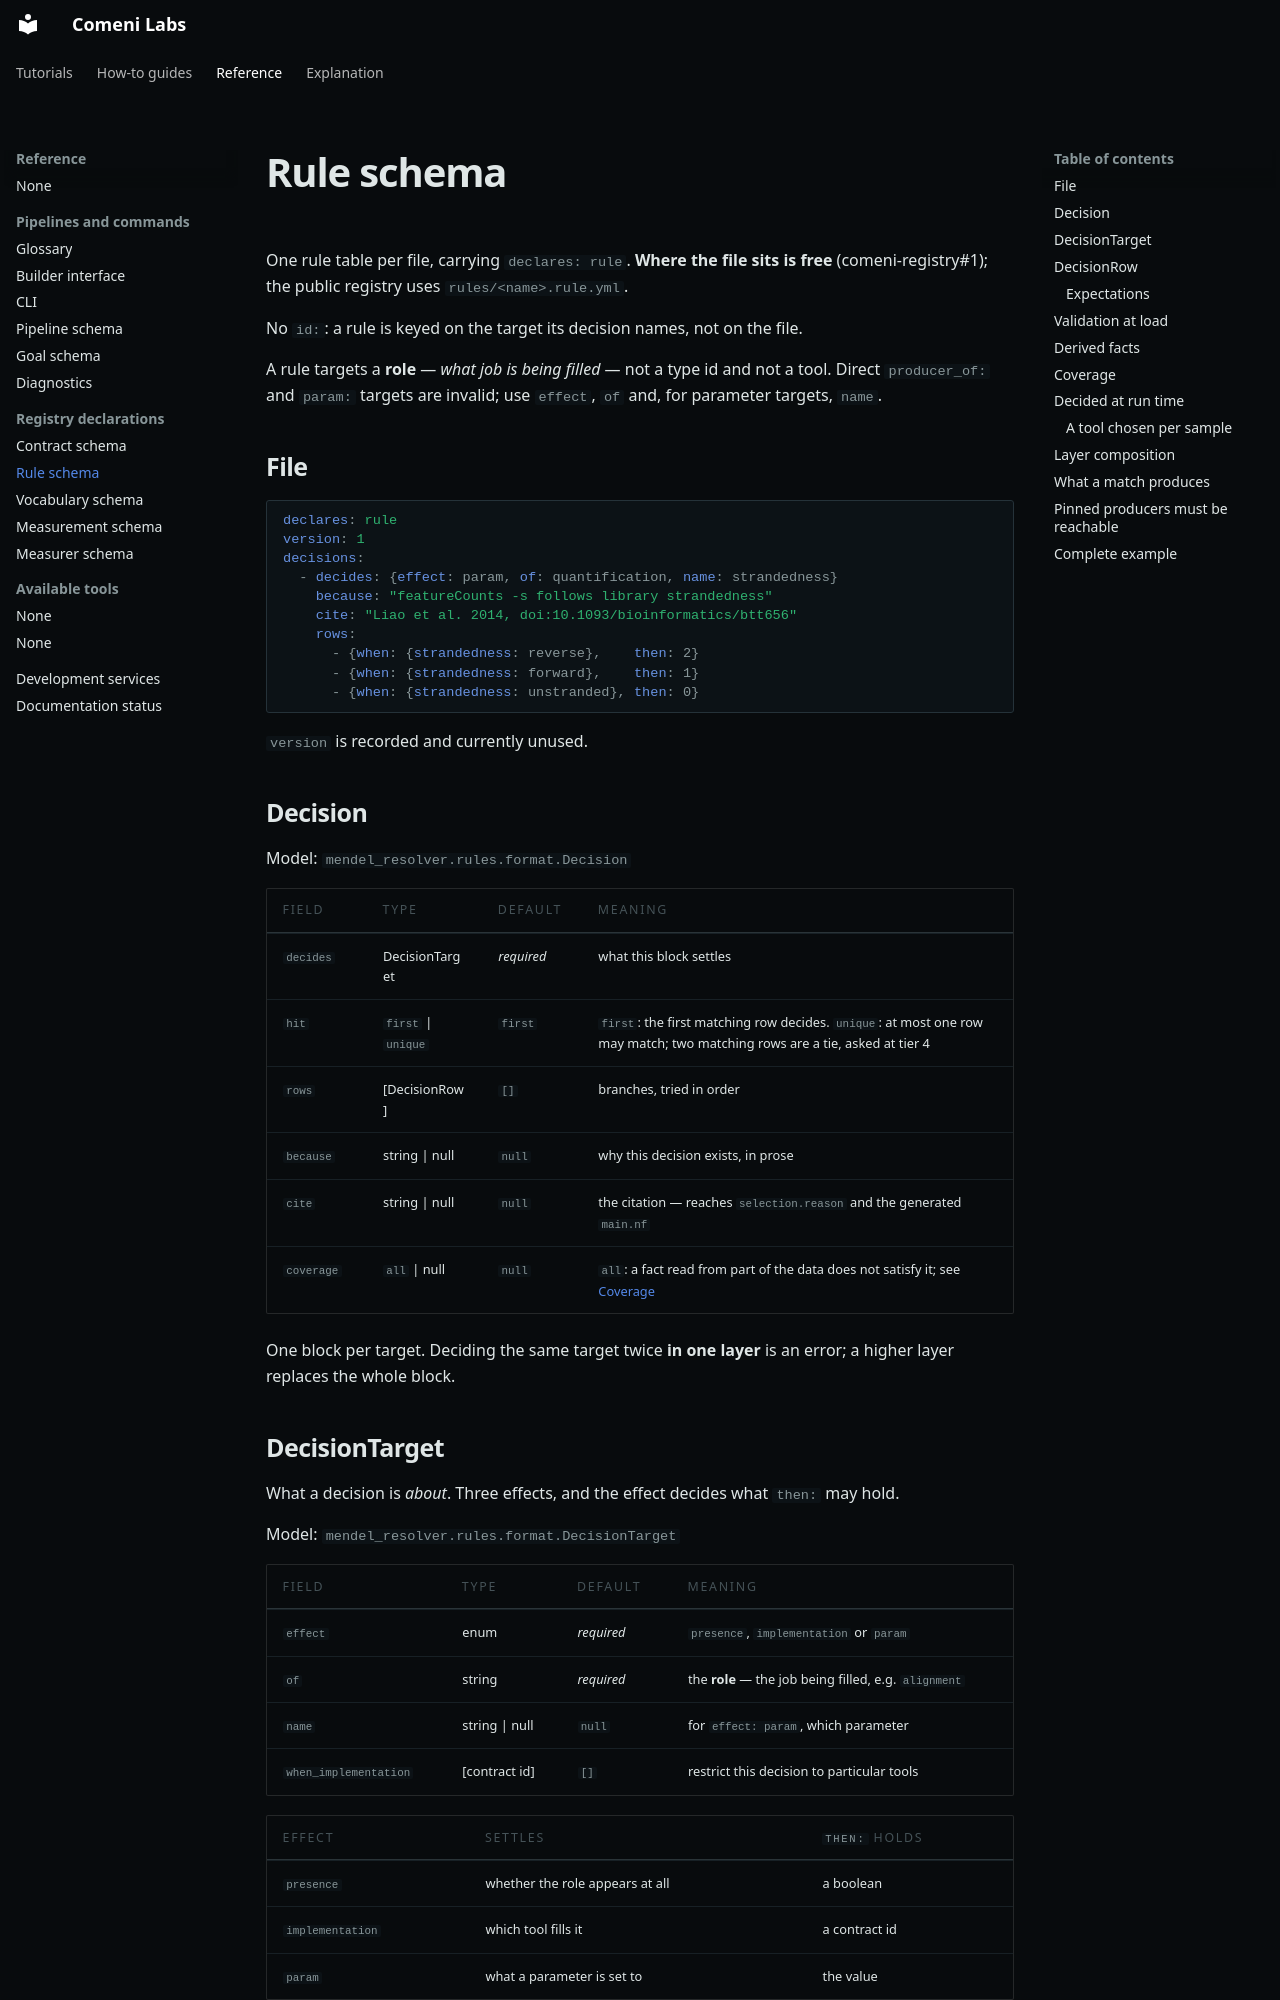

repository: comeni-project/Comeni-Labs · page: reference/registry/rule-schema/index.html · generator: mkdocs

# Rule schema

One rule table per file, carrying `declares: rule`. **Where the file sits is free**
(comeni-registry#1); the public registry uses `rules/<name>.rule.yml`.

No `id:`: a rule is keyed on the target its decision names, not on the file.

A rule targets a **role** — *what job is being filled* — not a type id and not a tool. Direct `producer_of:` and `param:` targets are invalid; use `effect`, `of` and,
for parameter targets, `name`.

## File

```yaml
declares: rule
version: 1
decisions:
  - decides: {effect: param, of: quantification, name: strandedness}
    because: "featureCounts -s follows library strandedness"
    cite: "Liao et al. 2014, doi:10.1093/bioinformatics/btt656"
    rows:
      - {when: {strandedness: reverse},    then: 2}
      - {when: {strandedness: forward},    then: 1}
      - {when: {strandedness: unstranded}, then: 0}
```

`version` is recorded and currently unused.

## Decision

Model: `mendel_resolver.rules.format.Decision`

| Field | Type | Default | Meaning |
|---|---|---|---|
| `decides` | DecisionTarget | *required* | what this block settles |
| `hit` | `first` \| `unique` | `first` | `first`: the first matching row decides. `unique`: at most one row may match; two matching rows are a tie, asked at tier 4 |
| `rows` | [DecisionRow] | `[]` | branches, tried in order |
| `because` | string \| null | `null` | why this decision exists, in prose |
| `cite` | string \| null | `null` | the citation — reaches `selection.reason` and the generated `main.nf` |
| `coverage` | `all` \| null | `null` | `all`: a fact read from part of the data does not satisfy it; see [Coverage](#coverage) |

One block per target. Deciding the same target twice **in one layer** is an error; a higher
layer replaces the whole block.

## DecisionTarget

What a decision is *about*. Three effects, and the effect decides what `then:` may hold.

Model: `mendel_resolver.rules.format.DecisionTarget`

| Field | Type | Default | Meaning |
|---|---|---|---|
| `effect` | enum | *required* | `presence`, `implementation` or `param` |
| `of` | string | *required* | the **role** — the job being filled, e.g. `alignment` |
| `name` | string \| null | `null` | for `effect: param`, which parameter |
| `when_implementation` | [contract id] | `[]` | restrict this decision to particular tools |

| effect | settles | `then:` holds |
|---|---|---|
| `presence` | whether the role appears at all | a boolean |
| `implementation` | which tool fills it | a contract id |
| `param` | what a parameter is set to | the value |

```yaml
decides: {effect: implementation, of: alignment}
```

**`of` is a role, not a type.** *Something must align these reads* is the decision; which type
comes out is a consequence. Targeting a type made a rule unable to say anything about a step
that produces the same type as the one it replaces.

## DecisionRow

Model: `mendel_resolver.rules.format.DecisionRow`

| Field | Type | Default | Meaning |
|---|---|---|---|
| `when` | map | `{}` | measurement id → expectation. All must hold. |
| `then` | scalar \| `{fact: <id>}` | `null` | the value, or a contract id for `effect: implementation`. For `effect: param`, `{fact: <id>}` takes the value of a measured or derived fact; a fact with no value makes the row not fire |
| `because` | string \| null | `null` | overrides the block's `because` for this row |
| `cite` | string \| null | `null` | overrides the block's `cite` for this row |
